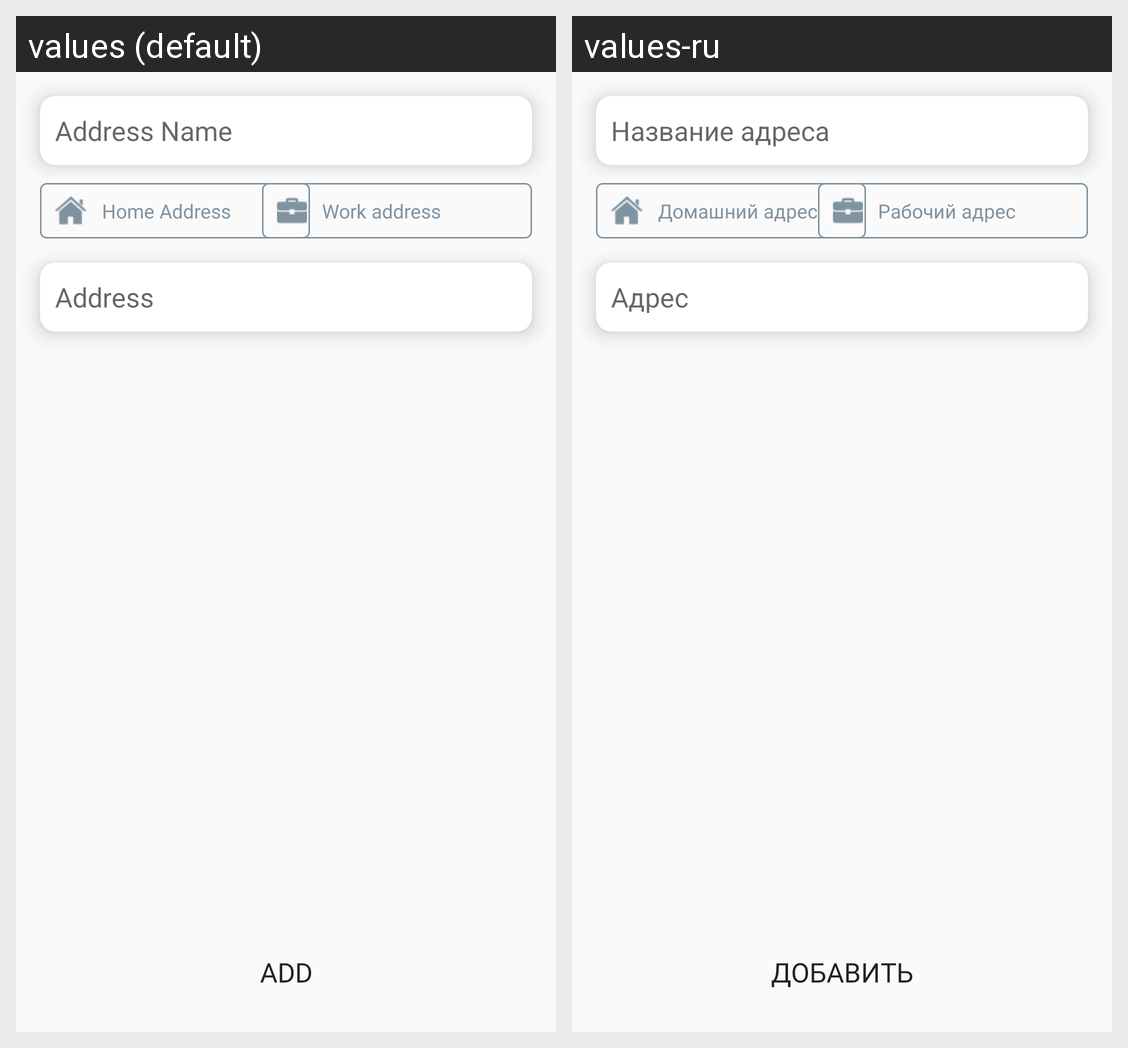

This grid shows one Android layout under two languages. Give, for every string resource on the screen, its name, the default text and each shown locale's text.
Android screen res/layout/fragment_create_new_favorite_address.xml rendered under 2 locales, left to right: values (default), values-ru. Device: Nexus 5 (rendered at 1080×1920; each locale shown at half size, 540×960, under a caption strip naming it); theme AppTheme.
Strings drawn on this screen, with the default value and each locale's value (text and hints the layout hard-codes, and strings that could not be matched under every locale, appear in the picture but are not listed):

address_name
  values: Address Name
  values-ru: Название адреса

home_address
  values: Home Address
  values-ru: Домашний адрес

work_address
  values: Work address
  values-ru: Рабочий адрес

Address
  values: Address
  values-ru: Адрес

add
  values: ADD
  values-ru: Добавить
